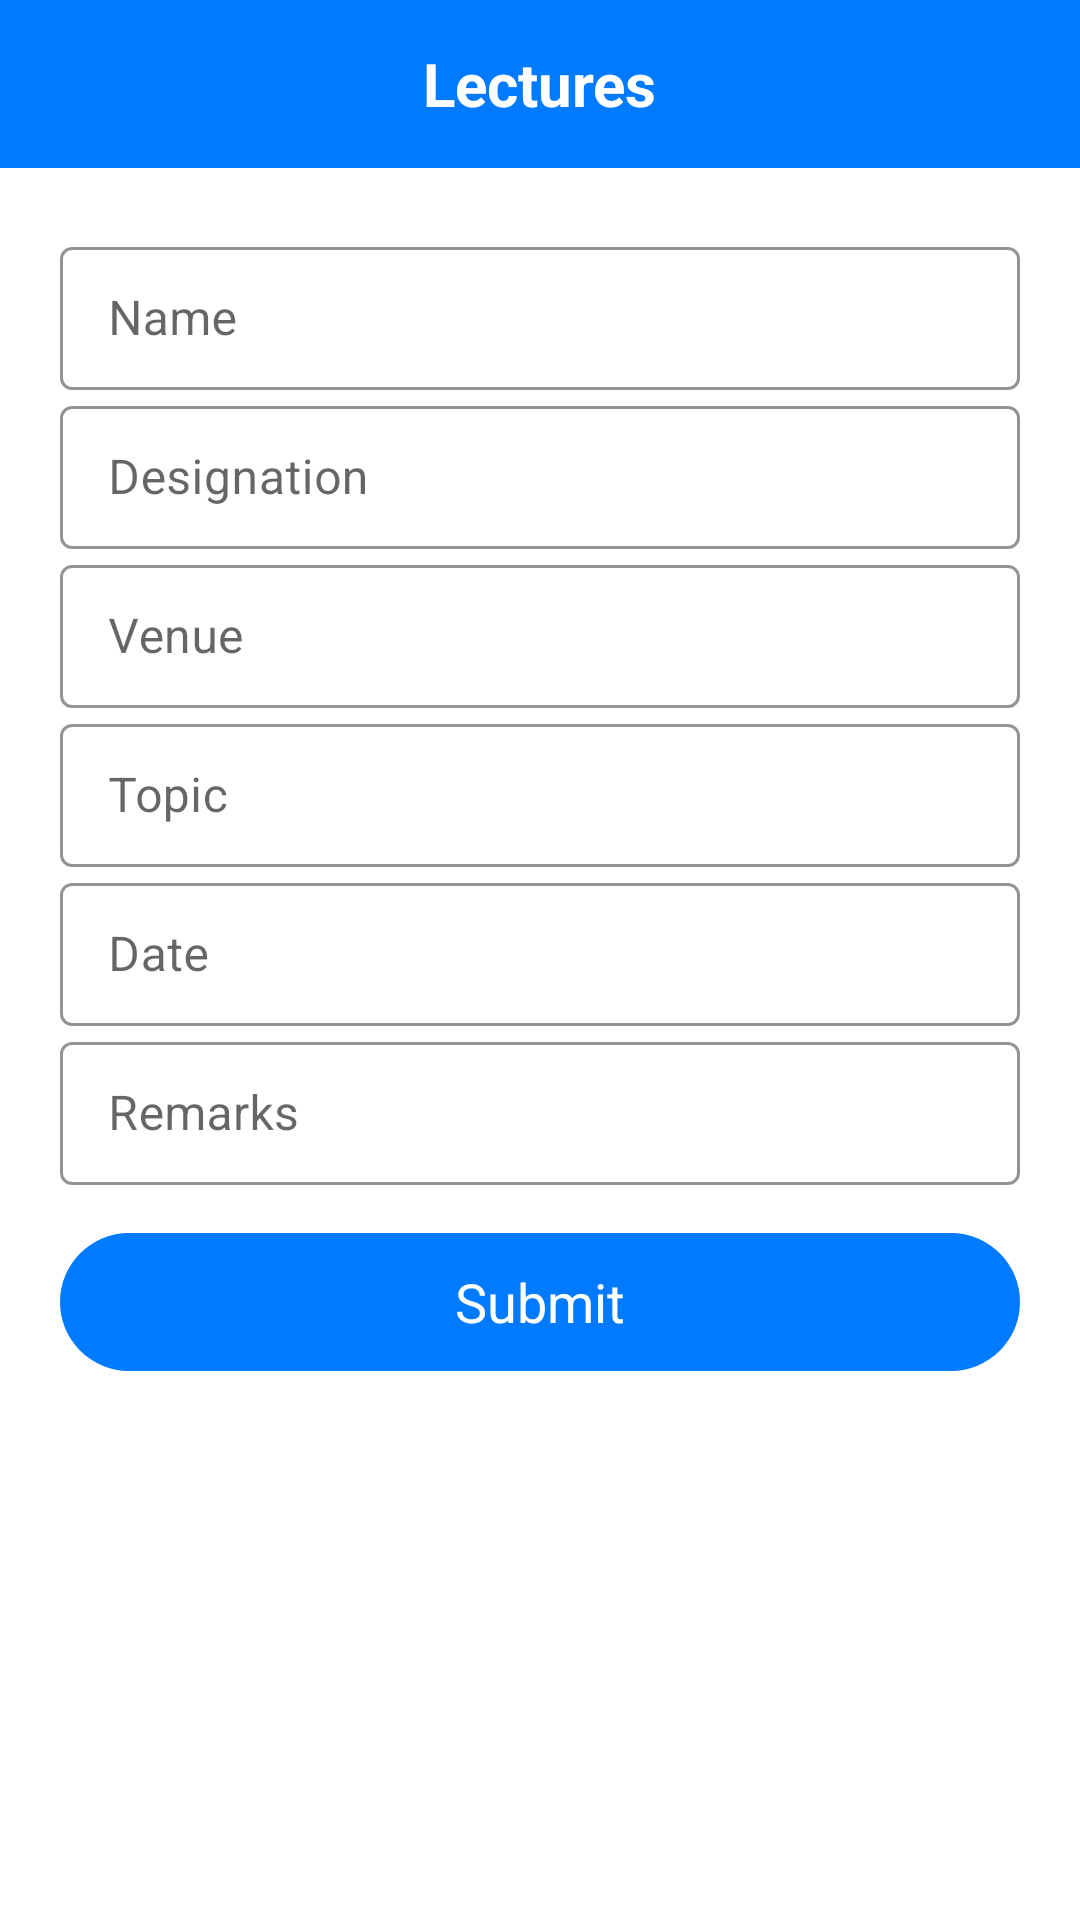

Reconstruct the res/layout file that produces this screen, plus the resources it refers to.
<!-- AndroidManifest.xml: activity theme Theme.MaterialComponents.DayNight.NoActionBar -->
<!-- res/layout/activity_lectures.xml -->
<?xml version="1.0" encoding="utf-8"?>
<LinearLayout xmlns:android="http://schemas.android.com/apk/res/android"
    xmlns:app="http://schemas.android.com/apk/res-auto"
    xmlns:tools="http://schemas.android.com/tools"
    android:layout_width="match_parent"
    android:layout_height="match_parent"
    android:orientation="vertical"
    tools:context=".ConservationEducation.ConservationEducationForms.LecturesActivity">


    <RelativeLayout
        android:id="@+id/action_bar"
        android:layout_width="match_parent"
        android:layout_height="?attr/actionBarSize"
        android:background="@color/colorBackBlue">

        <ImageButton
            android:id="@+id/iv_lectures_back"
            android:layout_width="wrap_content"
            android:layout_height="wrap_content"
            android:layout_centerVertical="true"
            android:layout_marginLeft="8dp"
            android:layout_marginTop="8dp"
            android:background="@drawable/ico_back" />

        <TextView
            android:layout_width="wrap_content"
            android:layout_height="wrap_content"
            android:layout_centerInParent="true"
            android:layout_centerHorizontal="true"
            android:layout_marginTop="5dp"
            android:text="Lectures"
            android:textColor="@color/colorWhite"
            android:textSize="20dp"
            android:textStyle="bold" />

    </RelativeLayout>

    <ScrollView
        android:layout_width="match_parent"
        android:layout_height="match_parent">

        <LinearLayout
            android:layout_width="match_parent"
            android:layout_height="wrap_content"
            android:layout_centerInParent="true"
            android:layout_marginLeft="20dp"
            android:layout_marginTop="21dp"
            android:layout_marginRight="20dp"
            android:orientation="vertical">

            <com.google.android.material.textfield.TextInputLayout
                style="@style/EditTextOutline"
                android:layout_width="match_parent"
                android:layout_height="wrap_content"
                app:boxStrokeColor="@color/colorBlack"
                app:hintTextColor="@color/colorBlack">

                <com.google.android.material.textfield.TextInputEditText
                    android:layout_width="match_parent"
                    android:layout_height="match_parent"
                    android:hint="Name"
                    android:inputType="text" />

            </com.google.android.material.textfield.TextInputLayout>


            <com.google.android.material.textfield.TextInputLayout
                style="@style/EditTextOutline"
                android:layout_width="match_parent"
                android:layout_height="wrap_content"
                app:boxStrokeColor="@color/colorBlack"
                app:hintTextColor="@color/colorBlack">

                <com.google.android.material.textfield.TextInputEditText
                    android:layout_width="match_parent"
                    android:layout_height="match_parent"
                    android:hint="Designation"
                    android:inputType="text" />

            </com.google.android.material.textfield.TextInputLayout>

            <com.google.android.material.textfield.TextInputLayout
                style="@style/EditTextOutline"
                android:layout_width="match_parent"
                android:layout_height="wrap_content"
                app:boxStrokeColor="@color/colorBlack"
                app:hintTextColor="@color/colorBlack">

                <com.google.android.material.textfield.TextInputEditText
                    android:layout_width="match_parent"
                    android:layout_height="match_parent"
                    android:hint="Venue"
                    android:inputType="text" />

            </com.google.android.material.textfield.TextInputLayout>


            <com.google.android.material.textfield.TextInputLayout
                style="@style/EditTextOutline"
                android:layout_width="match_parent"
                android:layout_height="wrap_content"
                app:boxStrokeColor="@color/colorBlack"
                app:hintTextColor="@color/colorBlack">

                <com.google.android.material.textfield.TextInputEditText
                    android:layout_width="match_parent"
                    android:layout_height="match_parent"
                    android:hint="Topic"
                    android:inputType="text" />

            </com.google.android.material.textfield.TextInputLayout>


            <com.google.android.material.textfield.TextInputLayout
                style="@style/EditTextOutline"
                android:layout_width="match_parent"
                android:layout_height="wrap_content"
                app:boxStrokeColor="@color/colorBlack"
                app:hintTextColor="@color/colorBlack">

                <com.google.android.material.textfield.TextInputEditText
                    android:layout_width="match_parent"
                    android:layout_height="match_parent"
                    android:hint="Date"
                    android:inputType="date" />

            </com.google.android.material.textfield.TextInputLayout>

            <com.google.android.material.textfield.TextInputLayout
                style="@style/EditTextOutline"
                android:layout_width="match_parent"
                android:layout_height="wrap_content"
                app:boxStrokeColor="@color/colorBlack"
                app:hintTextColor="@color/colorBlack">

                <com.google.android.material.textfield.TextInputEditText
                    android:layout_width="match_parent"
                    android:layout_height="match_parent"
                    android:hint="Remarks"
                    android:inputType="text" />

            </com.google.android.material.textfield.TextInputLayout>

            <LinearLayout
                android:id="@+id/bt_vdc_submit"
                android:layout_width="match_parent"
                android:layout_height="46dp"
                android:layout_gravity="center"
                android:layout_marginTop="16dp"
                android:layout_marginBottom="36dp"
                android:background="@drawable/blue_ripple_effect"
                android:gravity="center">

                <TextView
                    android:layout_width="wrap_content"
                    android:layout_height="wrap_content"
                    android:text="Submit"
                    android:textColor="@color/colorWhite"
                    android:textSize="18dp" />

            </LinearLayout>

        </LinearLayout>
    </ScrollView>

</LinearLayout>
<!-- resources referenced by this layout -->
<resources>
  <color name="colorBackBlue">#007bff</color>
  <color name="colorBlack">#000000</color>
  <color name="colorWhite">#FFFFFF</color>
  <!-- drawable blue_ripple_effect (drawable-v24) -->
  <?xml version="1.0" encoding="utf-8"?>
  <ripple xmlns:android="http://schemas.android.com/apk/res/android"
      xmlns:tools="http://schemas.android.com/tools"
      android:color="@color/colorWhite"
      tools:targetApi="lollipop">
      <item android:id="@android:id/mask">
          <shape android:shape="rectangle">
              <solid android:color="@color/colorWhite" />
              <corners android:radius="8dp" />
          </shape>
      </item>
  
      <item android:id="@android:id/background">
          <shape android:shape="rectangle">
              <gradient
                  android:angle="90"
                  android:endColor="@color/colorBackBlue"
                  android:startColor="@color/colorBackBlue"
                  android:type="sweep" />
              <corners android:radius="50dp" />
          </shape>
      </item>
  </ripple>
  <style name="EditTextOutline" parent="Widget.MaterialComponents.TextInputLayout.OutlinedBox.Dense">
          <item name="colorAccent">#fff</item>
      </style>
</resources>
